Dataset: Augmented (GitHub, KunyitAlami/Pembelajaran-mesin-1-dataset). Classes: kosong, penuh, terisi.

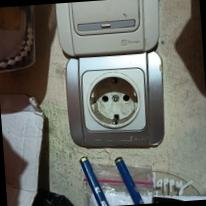
Label: kosong

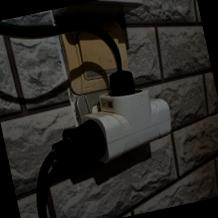
Label: terisi

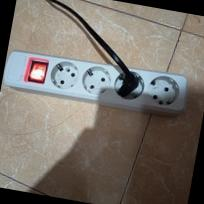
Label: terisi

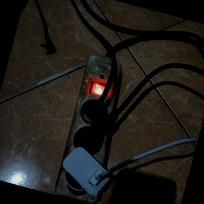
Label: penuh

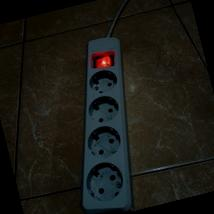
Label: kosong

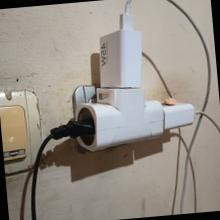
Label: penuh
